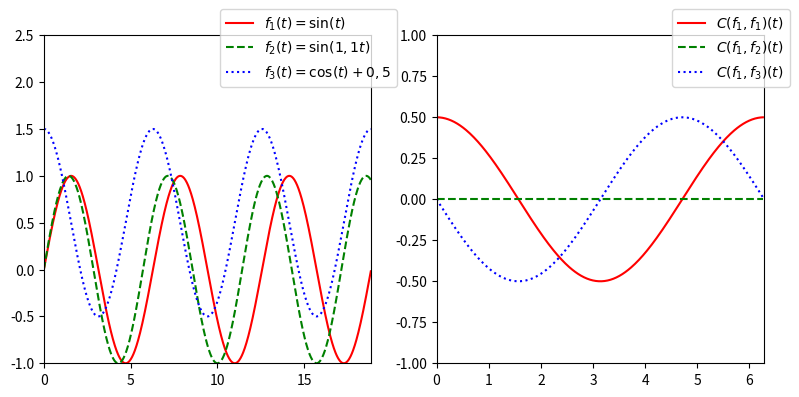

The matplotlib source for this figure:
# Dies ist Teil der Vorlesung Physik auf dem Computer, SS 2012,
# [redacted]
# 
# Dieses Werk ist unter einer Creative Commons-Lizenz vom Typ
# Namensnennung-Weitergabe unter gleichen Bedingungen 3.0 Deutschland
# zugaenglich. Um eine Kopie dieser Lizenz einzusehen, konsultieren Sie
# http://creativecommons.org/licenses/by-sa/3.0/de/ oder wenden Sie sich
# schriftlich an Creative Commons, 444 Castro Street, Suite 900, Mountain
# View, California, 94041, USA.
# Sukzessive Substitution
#
############################################
from numpy import *
import matplotlib.pyplot as pyplot

# cross correlation
def crosscorr(A, B):
    ftA = fft.rfft(A - A.mean())
    ftB = fft.rfft(B - B.mean())
    return 1./len(A)*fft.irfft(ftA.conj()*ftB)

N = 100000
nf = 1000
na = 333
x = arange(0, N) * 6*pi / nf

f0 = sin(x)
f1 = sin(1.1*x)
f2 = cos(x) + 0.5

acf00 = crosscorr(f0, f0)
acf01 = crosscorr(f0, f1)
acf02 = crosscorr(f0, f2)

# Ausgabe
#########

figure = pyplot.figure(figsize=(8,4))
figure.subplots_adjust(left=0.05, bottom=0.1, right=0.95, top=0.92,wspace=0.2)
graph = figure.add_subplot(121)
graph.plot(x[:nf], f0[:nf], 'r-', label="$f_1(t)=\sin(t)$")
graph.plot(x[:nf], f1[:nf], 'g--',label="$f_2(t)=\sin(1,1 t)$")
graph.plot(x[:nf], f2[:nf], 'b:', label="$f_3(t)=\cos(t) + 0,5$")
graph.legend(bbox_to_anchor=(1.1, 1.1))
graph.axis([0, x[nf], -1.0, 2.5])

graph = figure.add_subplot(122)
graph.plot(x[:na], acf00[:na], 'r-', label="$C(f_1, f_1)(t)$")
graph.plot(x[:na], acf01[:na], 'g--',label="$C(f_1, f_2)(t)$")
graph.plot(x[:na], acf02[:na], 'b:', label="$C(f_1, f_3)(t)$")
graph.legend(bbox_to_anchor=(1.1, 1.1))
graph.axis([0, x[na], -1.0, 1.0])

figure.savefig('kreuzkorrelation.pdf')
